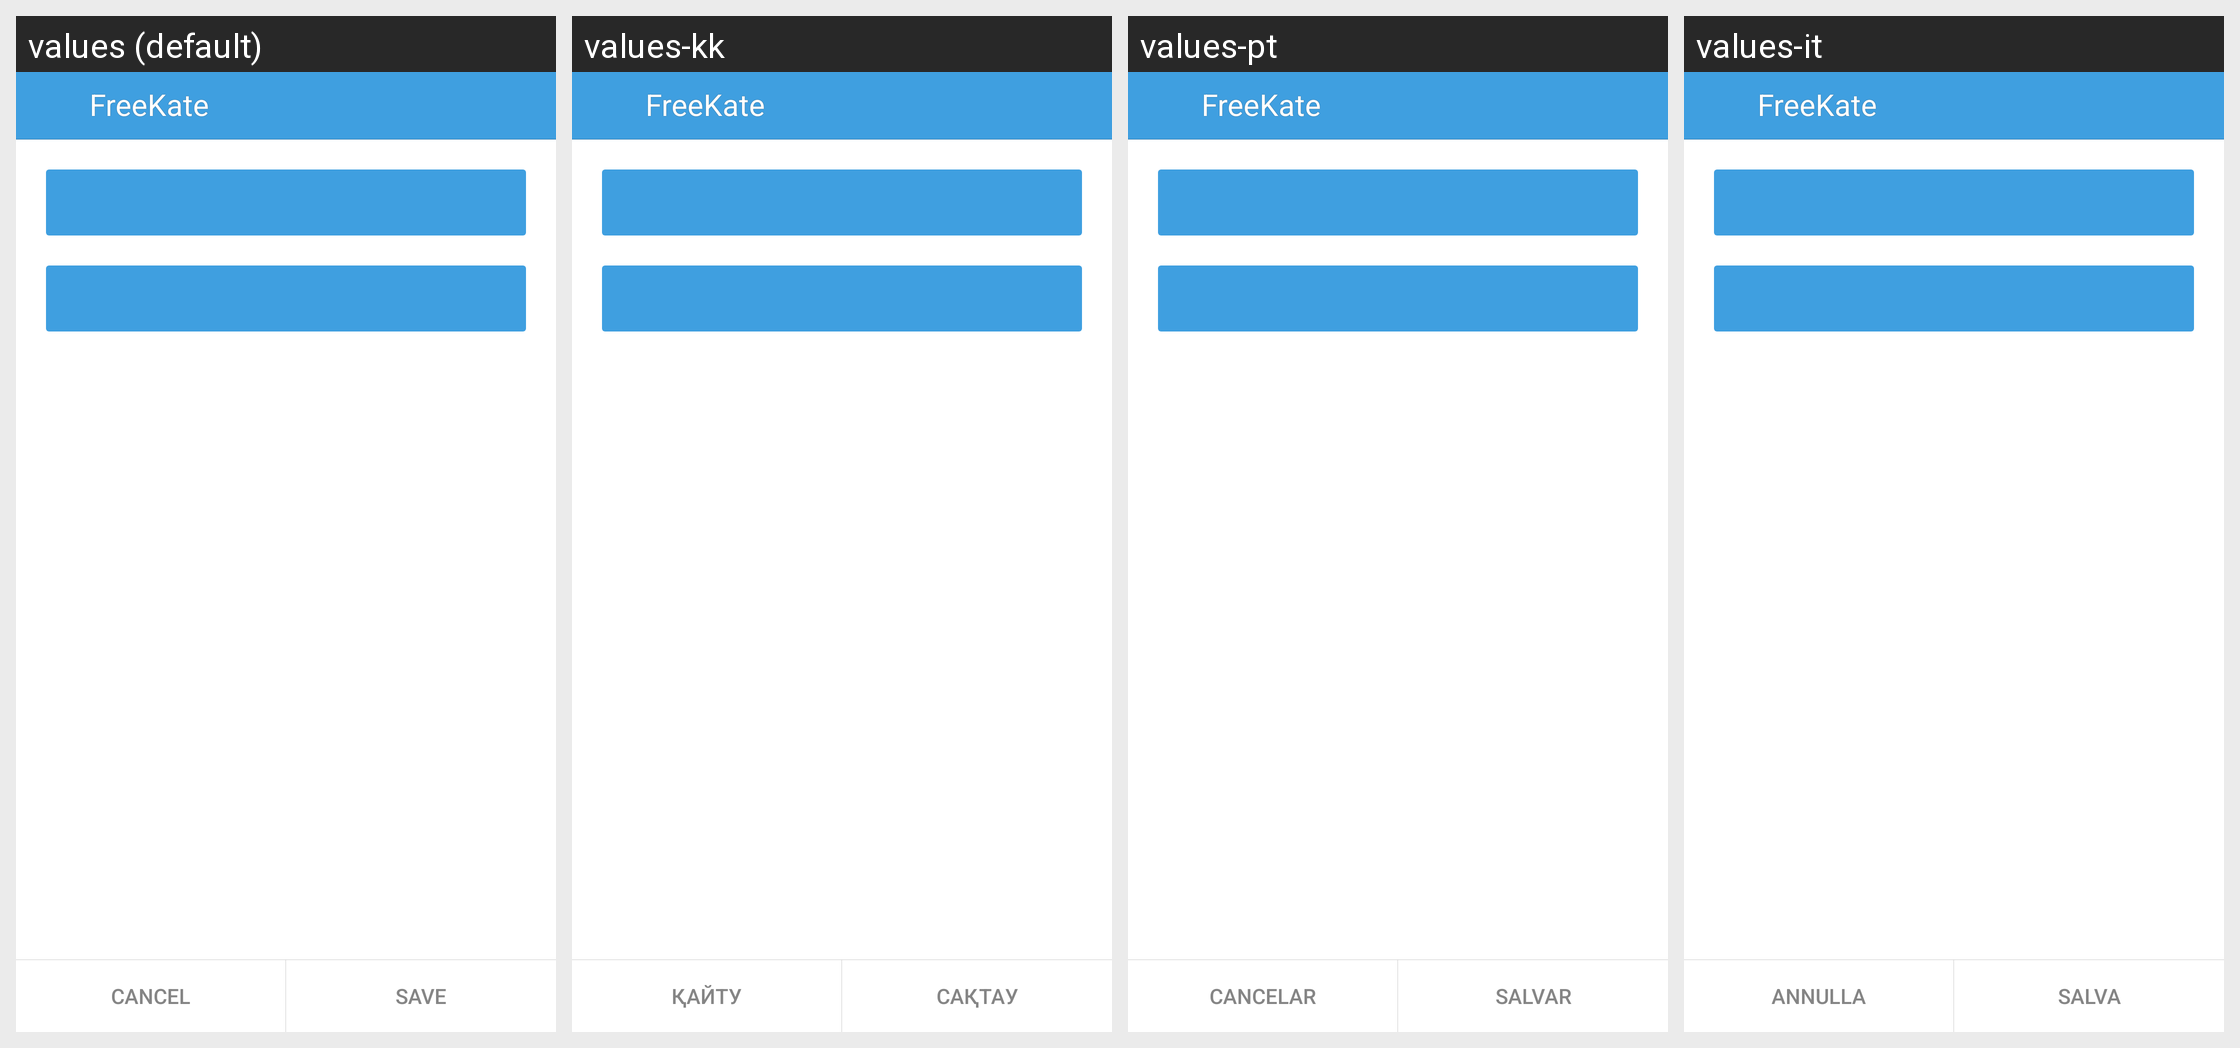

This grid shows one Android layout under several languages. Give, for every string resource on the screen, its name, the default text and each shown locale's text.
Android screen res/layout/publish_date_view.xml rendered under 4 locales, left to right: values (default), values-kk, values-pt, values-it. Device: Nexus 5 (rendered at 1080×1920; each locale shown at half size, 540×960, under a caption strip naming it); theme KateLight.
Other locales in the repository, not shown: values-ba, values-be, values-kz, values-ru, values-tr, values-tt, values-uk.
Strings drawn on this screen, with the default value and each locale's value (text and hints the layout hard-codes, and strings that could not be matched under every locale, appear in the picture but are not listed):

app_name
  values: FreeKate
  values-kk: FreeKate  [not translated; the default value is used]
  values-pt: FreeKate  [not translated; the default value is used]
  values-it: FreeKate  [not translated; the default value is used]

label_cancel
  values: Cancel
  values-kk: Қайту
  values-pt: Cancelar
  values-it: Annulla

label_save
  values: Save
  values-kk: Сақтау
  values-pt: Salvar
  values-it: Salva
